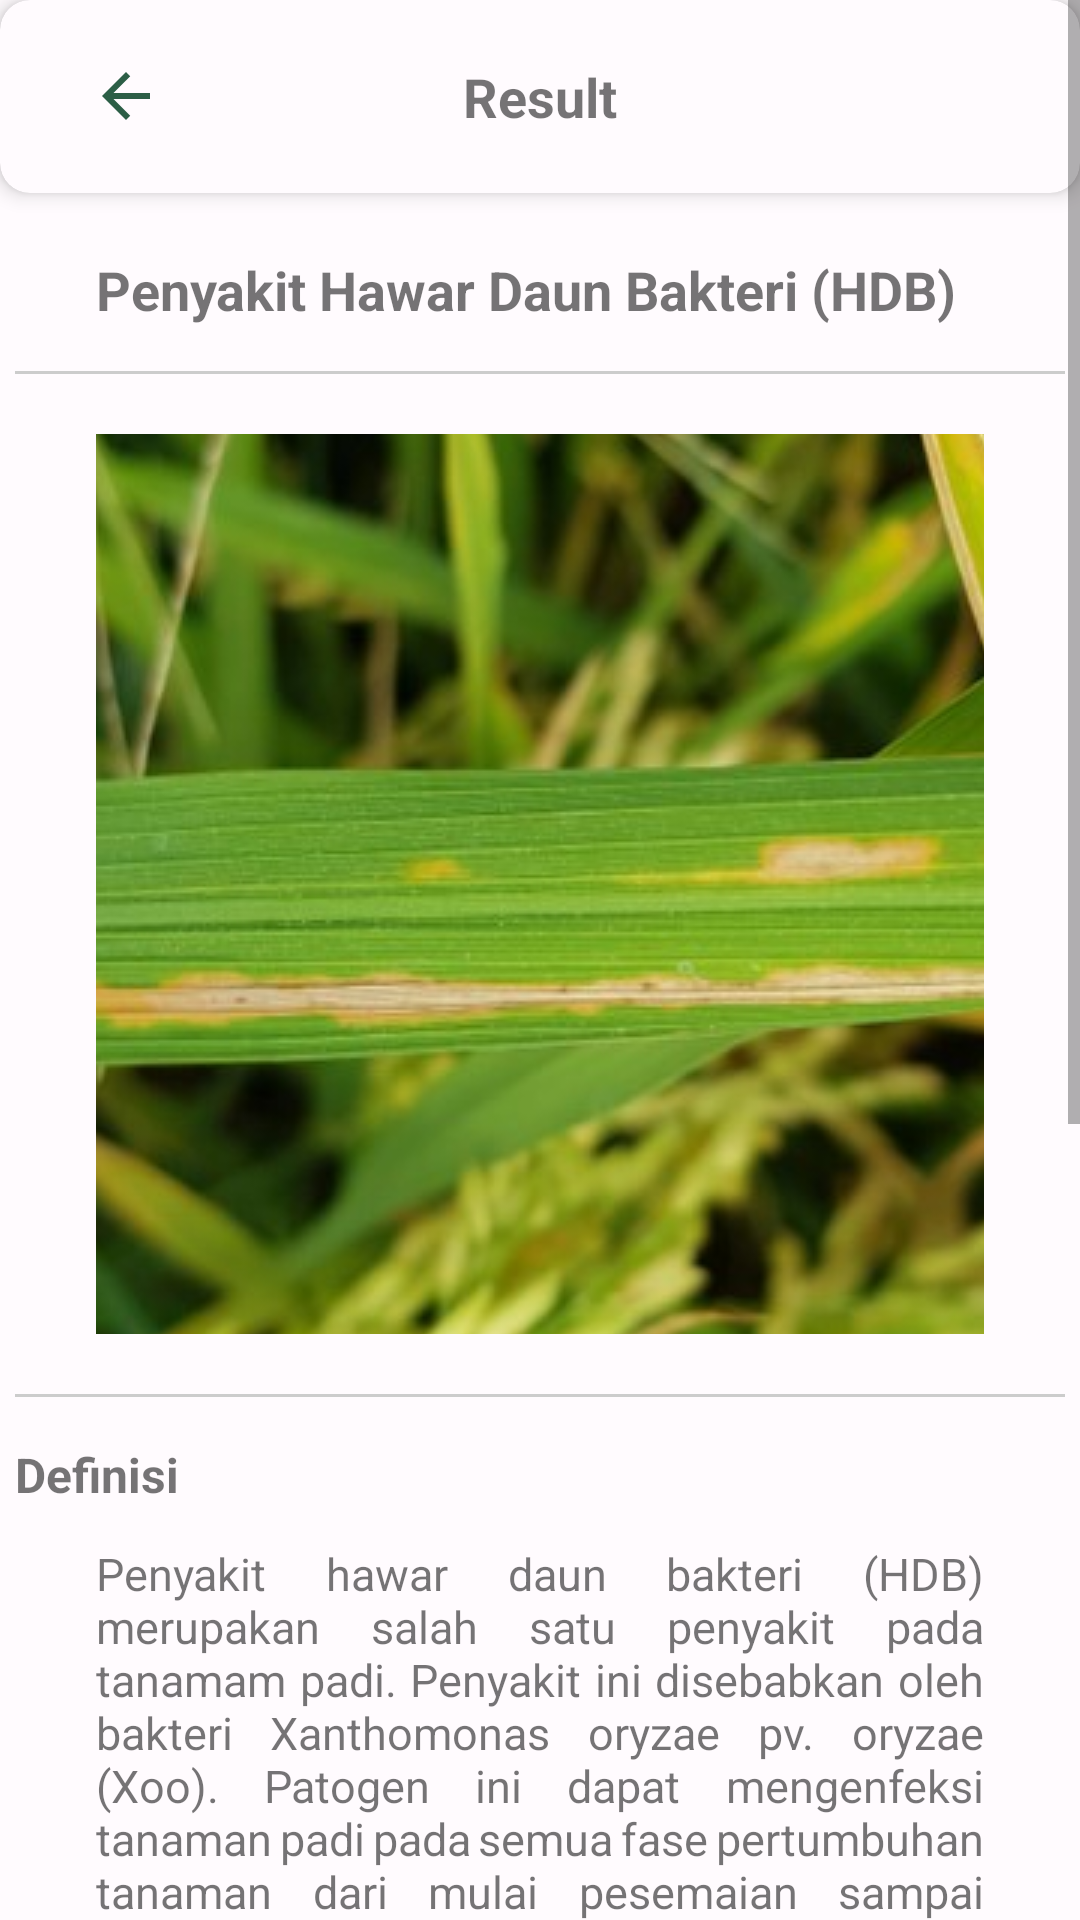

Here is an Android app screen rendered from its layout file. Give the layout XML and the strings, colors and styles it references.
<!-- AndroidManifest.xml: application theme Theme.PadiCare -->
<!-- res/layout/activity_result.xml -->
<?xml version="1.0" encoding="utf-8"?>
<ScrollView xmlns:android="http://schemas.android.com/apk/res/android"
    xmlns:app="http://schemas.android.com/apk/res-auto"
    xmlns:tools="http://schemas.android.com/tools"
    android:layout_width="match_parent"
    android:layout_height="match_parent"
    android:orientation="vertical"
    tools:context=".ui.result.ResultActivity">

    <androidx.constraintlayout.widget.ConstraintLayout
        android:layout_width="match_parent"
        android:layout_height="match_parent">


        <com.google.android.material.card.MaterialCardView
            android:id="@+id/materialCardView"
            android:layout_width="match_parent"
            android:layout_height="wrap_content"
            app:cardCornerRadius="10dp"
            app:cardElevation="4dp"
            app:layout_constraintEnd_toEndOf="parent"
            app:layout_constraintStart_toStartOf="parent"
            app:layout_constraintTop_toTopOf="parent">

            <ImageView
                android:id="@+id/back_button"
                android:layout_width="wrap_content"
                android:layout_height="wrap_content"
                android:src="@drawable/baseline_arrow_back_24"
                android:layout_gravity="center_vertical"
                android:paddingStart="30dp"
                android:contentDescription="@string/back_button"
                />

            <TextView
                android:layout_width="match_parent"
                android:layout_height="wrap_content"
                android:layout_marginVertical="20dp"
                android:text="@string/title_result"

                android:textAlignment="center"
                android:textSize="18sp"
                android:textStyle="bold" />

        </com.google.android.material.card.MaterialCardView>

    <TextView
        android:id="@+id/result_title"
        android:layout_width="match_parent"
        android:layout_height="wrap_content"
        android:text="@string/result_title"
        android:paddingTop="20dp"
        android:paddingHorizontal="32dp"
        android:paddingBottom="15dp"
        android:textStyle="bold"
        android:textSize="18sp"
        app:layout_constraintStart_toStartOf="@id/divider"
        app:layout_constraintTop_toBottomOf="@+id/materialCardView"/>

    <View
        android:id="@+id/divider"
        android:layout_width="350dp"
        android:layout_height="1dp"
        android:background="#CCCCCC"
        app:layout_constraintTop_toBottomOf="@+id/result_title"
        app:layout_constraintLeft_toLeftOf="parent"
        app:layout_constraintRight_toRightOf="parent"/>

    <ImageView
        android:id="@+id/result_image"
        android:layout_width="match_parent"
        android:layout_height="300dp"
        android:scaleType="center"
        android:layout_marginTop="20dp"
        android:layout_marginHorizontal="32dp"
        android:src="@drawable/hawar_daun_bakteri"
        app:layout_constraintTop_toBottomOf="@+id/divider"
        app:layout_constraintLeft_toLeftOf="parent"
        app:layout_constraintRight_toRightOf="parent"/>

    <View
        android:id="@+id/divider2"
        android:layout_width="350dp"
        android:layout_height="1dp"
        android:background="#CCCCCC"
        android:layout_marginTop="20sp"
        app:layout_constraintTop_toBottomOf="@+id/result_image"
        app:layout_constraintLeft_toLeftOf="parent"
        app:layout_constraintRight_toRightOf="parent"/>

    <TextView
        android:id="@+id/definisi"
        android:layout_width="wrap_content"
        android:layout_height="wrap_content"
        android:text="@string/definisi"
        android:textSize="16sp"
        android:textStyle="bold"
        android:layout_marginTop="15dp"
        app:layout_constraintStart_toStartOf="@id/divider2"
        app:layout_constraintTop_toBottomOf="@id/divider2"/>

    <TextView
        android:id="@+id/result_definisi"
        android:layout_width="match_parent"
        android:layout_height="wrap_content"
        android:layout_marginTop="12dp"
        android:justificationMode="inter_word"
        android:text="@string/result_definisi"
        android:textSize="15sp"
        android:paddingLeft="32dp"
        android:paddingRight="32dp"
        app:layout_constraintTop_toBottomOf="@id/definisi"
        app:layout_constraintLeft_toLeftOf="parent"
        app:layout_constraintRight_toRightOf="parent"/>

    <View
        android:id="@+id/divider3"
        android:layout_width="350dp"
        android:layout_height="1dp"
        android:background="#CCCCCC"
        android:layout_marginTop="15sp"
        app:layout_constraintTop_toBottomOf="@+id/result_definisi"
        app:layout_constraintLeft_toLeftOf="parent"
        app:layout_constraintRight_toRightOf="parent"/>

    <TextView
        android:id="@+id/solusi"
        android:layout_width="wrap_content"
        android:layout_height="wrap_content"
        android:text="@string/solusi"
        android:textSize="16sp"
        android:textStyle="bold"
        android:layout_marginTop="15dp"
        app:layout_constraintStart_toStartOf="@id/divider3"
        app:layout_constraintTop_toBottomOf="@id/divider3"/>

    <TextView
        android:id="@+id/result_solusi"
        android:layout_width="match_parent"
        android:layout_height="wrap_content"
        android:layout_marginTop="12dp"
        android:paddingBottom="50dp"
        android:justificationMode="inter_word"
        android:text="@string/result_solusi"
        android:textSize="15sp"
        android:paddingLeft="32dp"
        android:paddingRight="32dp"
        app:layout_constraintTop_toBottomOf="@id/solusi"
        app:layout_constraintLeft_toLeftOf="parent"
        app:layout_constraintRight_toRightOf="parent"/>



    </androidx.constraintlayout.widget.ConstraintLayout>

</ScrollView>
<!-- resources referenced by this layout -->
<resources>
  <!-- drawable baseline_arrow_back_24 (drawable) -->
  <vector android:autoMirrored="true" android:height="24dp"
      android:tint="#2C5E46" android:viewportHeight="24"
      android:viewportWidth="24" android:width="24dp" xmlns:android="http://schemas.android.com/apk/res/android">
      <path android:fillColor="@android:color/white" android:pathData="M20,11H7.83l5.59,-5.59L12,4l-8,8 8,8 1.41,-1.41L7.83,13H20v-2z"/>
  </vector>
  <string name="back_button">Back button</string>
  <string name="definisi">Definisi</string>
  <string name="result_definisi">Penyakit hawar daun bakteri (HDB) merupakan salah satu penyakit pada tanamam padi. Penyakit ini disebabkan oleh bakteri Xanthomonas oryzae pv. oryzae (Xoo). Patogen ini dapat mengenfeksi tanaman padi pada semua fase pertumbuhan tanaman dari mulai pesemaian sampai menjelang panen.</string>
  <string name="result_solusi">Donec sodales metus sed tempor lobortis. Praesent ornare orci eu vulputate pretium. Vivamus accumsan nisl urna, quis viverra diam aliquam eu. Sed porta sed dolor id porttitor. Proin tristique, orci a mollis mollis, purus risus egestas leo, a bibendum sem nunc nec sem. Aenean sollicitudin nec dui non hendrerit. Mauris fermentum nulla ex, sit amet pellentesque odio fringilla fermentum. Donec sodales metus sed tempor lobortis. Praesent ornare orci eu vulputate pretium. Vivamus accumsan nisl urna, quis viverra diam aliquam eu. Sed porta sed dolor id porttitor. Proin tristique, orci a mollis mollis, purus risus egestas leo, a bibendum sem nunc nec sem. Aenean sollicitudin nec dui non hendrerit. Mauris fermentum nulla ex, sit amet pellentesque odio fringilla fermentum.</string>
  <string name="result_title">Penyakit Hawar Daun Bakteri (HDB)</string>
  <string name="solusi">Solusi</string>
  <string name="title_result">Result</string>
  <color name="dark_green">#008060</color>
  <color name="green">#2C5E46</color>
  <color name="white">#FFFFFFFF</color>
  <color name="teal_200">#FF03DAC5</color>
  <color name="teal_700">#FF018786</color>
  <color name="black">#FF000000</color>
  <color name="md_theme_light_secondaryContainer">#E8DEF8</color>
  <color name="md_theme_light_onSecondaryContainer">#1D192B</color>
  <color name="md_theme_light_tertiary">#7D5260</color>
  <color name="md_theme_light_onTertiary">#FFFFFF</color>
  <color name="md_theme_light_tertiaryContainer">#FFD8E4</color>
  <color name="md_theme_light_onTertiaryContainer">#31111D</color>
  <color name="md_theme_light_error">#B3261E</color>
  <color name="md_theme_light_onError">#FFFFFF</color>
  <color name="md_theme_light_errorContainer">#F9DEDC</color>
  <color name="md_theme_light_onErrorContainer">#410E0B</color>
  <color name="md_theme_light_outline">#79747E</color>
  <color name="md_theme_light_background">#FFFBFE</color>
  <color name="md_theme_light_onBackground">#1C1B1F</color>
  <color name="md_theme_light_surface">#FFFBFE</color>
  <color name="md_theme_light_onSurface">#1C1B1F</color>
  <color name="md_theme_light_surfaceVariant">#E7E0EC</color>
  <color name="md_theme_light_onSurfaceVariant">#49454F</color>
  <color name="md_theme_light_inverseSurface">#313033</color>
  <color name="md_theme_light_inverseOnSurface">#F4EFF4</color>
  <color name="md_theme_light_inversePrimary">#D0BCFF</color>
</resources>
